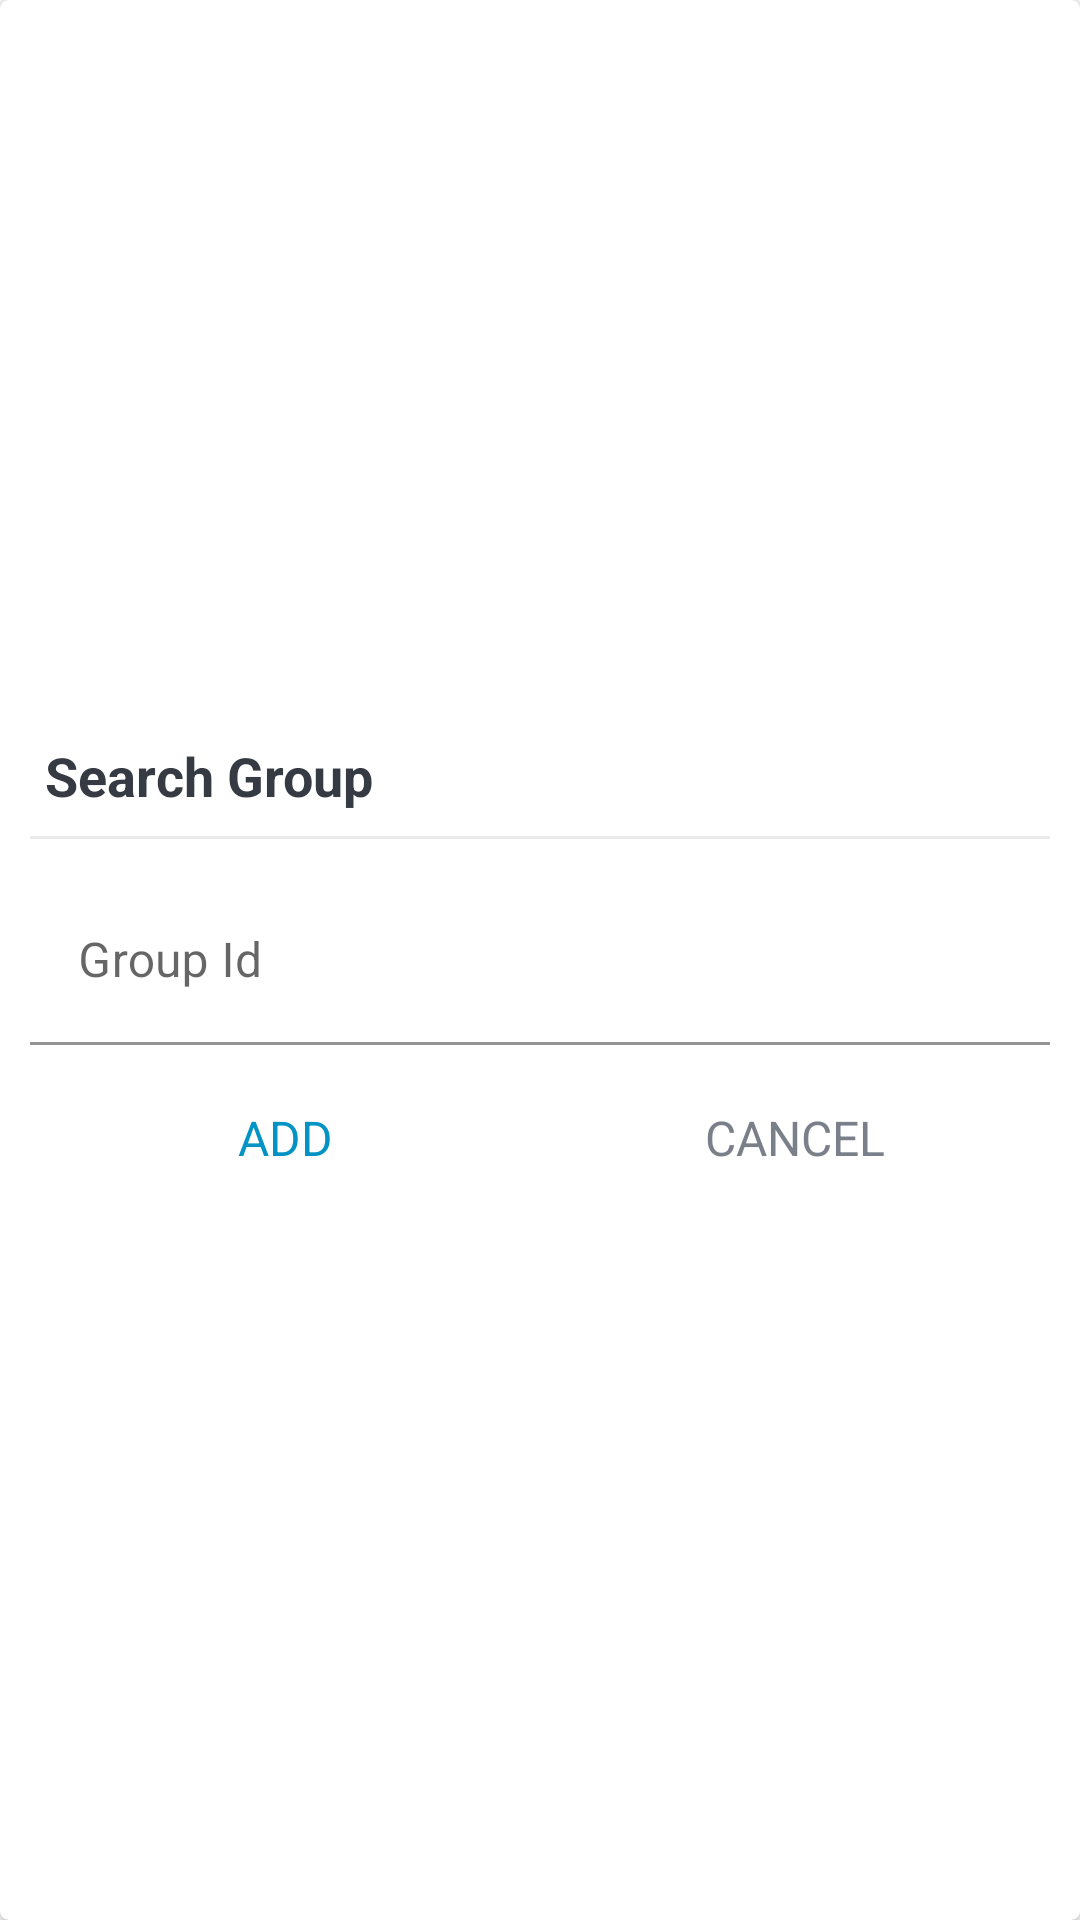

Here is an Android app screen rendered from its layout file. Give the layout XML and the strings, colors and styles it references.
<!-- AndroidManifest.xml: application theme Theme.TrelloCloneApp -->
<!-- res/layout/dialog_search_group.xml -->
<?xml version="1.0" encoding="utf-8"?>
<FrameLayout xmlns:android="http://schemas.android.com/apk/res/android"
    xmlns:app="http://schemas.android.com/apk/res-auto"
    android:layout_width="match_parent"
    android:layout_height="match_parent">

    <androidx.cardview.widget.CardView
        android:layout_width="match_parent"
        android:layout_height="match_parent"
        android:background="@drawable/shape_dialog_rounded"
        app:cardCornerRadius="@dimen/dialog_member_cv_cornerRadius"
        app:cardElevation="@dimen/dialog_member_cv_elevation">

        <LinearLayout
            android:layout_width="match_parent"
            android:layout_height="match_parent"
            android:gravity="center"
            android:orientation="vertical"
            android:padding="@dimen/dialog_member_content_padding">

            <TextView
                android:id="@+id/tvDialogTitle"
                android:layout_width="match_parent"
                android:layout_height="wrap_content"
                android:padding="@dimen/dialog_member_title_padding"
                android:text="@string/search_group"
                android:textColor="@color/primary_text_color"
                android:textSize="@dimen/dialog_member_title_text_size"
                android:textStyle="bold" />

            <View
                android:layout_width="match_parent"
                android:layout_height="@dimen/member_dialog_divider_height"
                android:layout_marginTop="@dimen/member_dialog_divider_marginTopBottom"
                android:layout_marginBottom="@dimen/member_dialog_divider_marginTopBottom"
                android:background="@color/divider_color" />

            <com.google.android.material.textfield.TextInputLayout
                android:layout_width="match_parent"
                android:layout_height="wrap_content"
                android:layout_marginTop="@dimen/member_dialog_til_email_marginTop"
                >

                <androidx.appcompat.widget.AppCompatEditText
                    android:id="@+id/et_email_search_group"
                    android:layout_width="match_parent"
                    android:layout_height="wrap_content"
                    android:backgroundTint="@color/white"
                    android:hint="@string/group_id"
                    android:inputType="textEmailAddress"
                    android:textSize="@dimen/et_text_size"
                    android:visibility="visible"/>

            </com.google.android.material.textfield.TextInputLayout>

            <LinearLayout
                android:layout_width="match_parent"
                android:layout_height="@dimen/member_dialog_action_layout_height"
                android:layout_marginTop="@dimen/member_dialog_action_layout_marginTop"
                android:orientation="horizontal">

                <TextView
                    android:id="@+id/tv_add"
                    android:layout_width="0dp"
                    android:layout_height="match_parent"
                    android:layout_weight="1"
                    android:background="?attr/selectableItemBackground"
                    android:gravity="center"
                    android:padding="@dimen/member_dialog_action_button_padding"
                    android:text="@string/add"
                    android:textColor="@color/secondaryDarkColor"
                    android:textSize="@dimen/member_dialog_action_button_text_size" />

                <TextView
                    android:id="@+id/tv_cancel"
                    android:layout_width="0dp"
                    android:layout_height="match_parent"
                    android:layout_weight="1"
                    android:background="?attr/selectableItemBackground"
                    android:gravity="center"
                    android:padding="@dimen/member_dialog_action_button_padding"
                    android:text="@string/cancel"
                    android:textColor="@color/secondary_text_color"
                    android:textSize="@dimen/member_dialog_action_button_text_size" />
            </LinearLayout>
        </LinearLayout>
    </androidx.cardview.widget.CardView>
</FrameLayout>
<!-- resources referenced by this layout -->
<resources>
  <color name="divider_color">#EAEAEA</color>
  <color name="primary_text_color">#363A43</color>
  <color name="secondaryDarkColor">#0093c4</color>
  <color name="secondary_text_color">#7A8089</color>
  <color name="white">#FFFFFFFF</color>
  <dimen name="dialog_member_content_padding">10dp</dimen>
  <dimen name="dialog_member_cv_cornerRadius">3dp</dimen>
  <dimen name="dialog_member_cv_elevation">3dp</dimen>
  <dimen name="dialog_member_title_padding">5dp</dimen>
  <dimen name="dialog_member_title_text_size">18sp</dimen>
  <dimen name="et_text_size">16sp</dimen>
  <dimen name="member_dialog_action_button_padding">10dp</dimen>
  <dimen name="member_dialog_action_button_text_size">16sp</dimen>
  <dimen name="member_dialog_action_layout_height">40dp</dimen>
  <dimen name="member_dialog_action_layout_marginTop">10dp</dimen>
  <dimen name="member_dialog_divider_height">1dp</dimen>
  <dimen name="member_dialog_divider_marginTopBottom">3dp</dimen>
  <dimen name="member_dialog_til_email_marginTop">10dp</dimen>
  <string name="add">ADD</string>
  <string name="cancel" tools:ignore="ButtonCase"> CANCEL</string>
  <string name="group_id">Group Id</string>
  <string name="search_group">Search Group</string>
  <style name="Theme.TrelloCloneApp" parent="Theme.MaterialComponents.Light.NoActionBar">
          
          <item name="colorPrimary">@color/colorPrimary</item>
          <item name="colorPrimaryVariant">@color/colorPrimaryDark</item>
          <item name="colorOnPrimary">@color/white</item>
          
          <item name="colorSecondary">@color/colorPrimary</item>
          <item name="colorSecondaryVariant">@color/colorPrimaryDark</item>
          <item name="colorOnSecondary">@color/black</item>
          
          <item name="android:statusBarColor">@color/colorPrimary</item>
          <item name="android:textColorSecondary">@color/primary_text_color</item>
          
          <item name="android:navigationBarColor">@color/bgColor</item>
          <item name="android:windowLightNavigationBar" tools:ignore="NewApi">true</item>
      </style>
  <color name="colorPrimary">#0C90f1</color>
  <color name="colorPrimaryDark">#0591F8</color>
  <color name="black">#FF000000</color>
  <color name="bgColor">#F8F8F8</color>
</resources>
